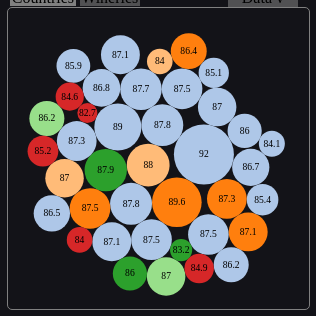
D3 v4 page, settled after 360 driven frames (6 s of simulated time); the page loaded 1 data file(s).


    var chart = bubbleChart().width(300).height(300).showTitleOnCircle(true);
    var typeOfChart=0;
    d3.csv('score_by_country_lt_15.csv', function(error, data) {
      if (error) {
          console.error('Error getting or parsing the data.');
          throw error;
      }
      // selection.datum() returns the bound datum for the first element in the selection and doesn't join the specified array of data with the selected elements
      d3.select('#the_chart').datum(data).call(chart);
    });



        function clearBox()
        {  
            d3.selectAll("svg").remove();
        }


    d3.selectAll("#wineriesb").on("click", function() {
        clearBox();
        typeOfChart=1;
        document.getElementById("dropTitle").innerHTML = "Data v";
        document.getElementById("countriesb").style.background="rgba(128, 128, 128, 0.568)";
        document.getElementById("wineriesb").style.background="grey";
        d3.csv('score_by_winery_top100.csv', function(error, data) {
            if (error) {
                console.error('Error getting or parsing the data.');
                throw error;
            }
            chart.columnForColors("winery").columnForTitle("winery").
            minRadius(10).maxRadius(20).minscore(94).maxScore(98).forceApart(5);
            //selection.datum() returns the bound datum for the first element in the selection and doesn't join the specified array of data with the selected elements
            d3.select('#the_chart').datum(data).call(chart);
        });
    });

    d3.selectAll("#countriesb").on("click", function() {
        clearBox();
        typeOfChart=0;
        document.getElementById("dropTitle").innerHTML = "Data v";
        document.getElementById("wineriesb").style.background="rgba(128, 128, 128, 0.568)";
        document.getElementById("countriesb").style.background="grey";
        d3.csv('score_by_country_lt_15.csv', function(error, data) {
            if (error) {
                console.error('Error getting or parsing the data.');
                throw error;
            }
            chart.columnForColors("continent").columnForTitle("country").
            minRadius(10).maxRadius(30).minscore(82.7).maxScore(92).forceApart(10);
            //selection.datum() returns the bound datum for the first element in the selection and doesn't join the specified array of data with the selected elements
            d3.select('#the_chart').datum(data).call(chart);
        });
    });

    d3.selectAll("#All").on("click", function() {
        clearBox();
        document.getElementById("dropTitle").innerHTML = "Data v";
        if (typeOfChart==0) {
            document.getElementById("wineriesb").style.background="rgba(128, 128, 128, 0.568)";
            document.getElementById("countriesb").style.background="grey";
            d3.csv('score_by_country_lt_15.csv', function(error, data) {
                if (error) {
                    console.error('Error getting or parsing the data.');
                    throw error;
                }
                chart.columnForColors("continent").columnForTitle("country").
                minRadius(10).maxRadius(30).minscore(82.7).maxScore(92).forceApart(10);
                //selection.datum() returns the bound datum for the first element in the selection and doesn't join the specified array of data with the selected elements
                d3.select('#the_chart').datum(data).call(chart);
            });
        }
        else {
            document.getElementById("countriesb").style.background="rgba(128, 128, 128, 0.568)";
            document.getElementById("wineriesb").style.background="grey";
            d3.csv('score_by_winery_top100.csv', function(error, data) {
                if (error) {
                    console.error('Error getting or parsing the data.');
                    throw error;
                }
                chart.columnForColors("winery").columnForTitle("winery").
                minRadius(10).maxRadius(20).minscore(94).maxScore(98).forceApart(5);
                //selection.datum() returns the bound datum for the first element in the selection and doesn't join the specified array of data with the selected elements
                d3.select('#the_chart').datum(data).call(chart);
            });
        }
    });

    d3.selectAll("#LT20").on("click", function() {
        clearBox();
        document.getElementById("dropTitle").innerHTML = "LT20 v";
        if (typeOfChart==0) {
            document.getElementById("wineriesb").style.background="rgba(128, 128, 128, 0.568)";
            document.getElementById("countriesb").style.background="grey";
            d3.csv('score_by_country_lt_15.csv', function(error, data) {
                if (error) {
                    console.error('Error getting or parsing the data.');
                    throw error;
                }
                chart.columnForColors("continent").columnForTitle("country").
                minRadius(10).maxRadius(30).minscore(82.7).maxScore(92).forceApart(10);
                //selection.datum() returns the bound datum for the first element in the selection and doesn't join the specified array of data with the selected elements
                d3.select('#the_chart').datum(data).call(chart);
            });
        }
        else {
            document.getElementById("countriesb").style.background="rgba(128, 128, 128, 0.568)";
            document.getElementById("wineriesb").style.background="grey";
            d3.csv('score_by_winery_lt_20_top100.csv', function(error, data) {
                if (error) {
                    console.error('Error getting or parsing the data.');
                    throw error;
                }
                chart.columnForColors("winery").columnForTitle("winery").
                minRadius(10).maxRadius(20).minscore(93).maxScore(98).forceApart(5);
                //selection.datum() returns the bound datum for the first element in the selection and doesn't join the specified array of data with the selected elements
                d3.select('#the_chart').datum(data).call(chart);
            });
        }
    });

    d3.selectAll("#LT15").on("click", function() {
        clearBox();
        document.getElementById("dropTitle").innerHTML = "LT15 v";
        if (typeOfChart==0) {
            document.getElementById("wineriesb").style.background="rgba(128, 128, 128, 0.568)";
            document.getElementById("countriesb").style.background="grey";
            d3.csv('score_by_country_lt_15.csv', function(error, data) {
                if (error) {
                    console.error('Error getting or parsing the data.');
                    throw error;
                }
                chart.columnForColors("continent").columnForTitle("country").
                minRadius(10).maxRadius(30).minscore(82.7).maxScore(92).forceApart(10);
                //selection.datum() returns the bound datum for the first element in the selection and doesn't join the specified array of data with the selected elements
                d3.select('#the_chart').datum(data).call(chart);
            });
        }
        else {
            document.getElementById("countriesb").style.background="rgba(128, 128, 128, 0.568)";
            document.getElementById("wineriesb").style.background="grey";
            d3.csv('score_by_winery_top100.csv', function(error, data) {
                if (error) {
                    console.error('Error getting or parsing the data.');
                    throw error;
                }
                chart.columnForColors("winery").columnForTitle("winery").
                minRadius(10).maxRadius(20).minscore(94).maxScore(98).forceApart(5);
                //selection.datum() returns the bound datum for the first element in the selection and doesn't join the specified array of data with the selected elements
                d3.select('#the_chart').datum(data).call(chart);
            });
        }
    });



    function myFunction() {
        document.getElementById("myDropdown").classList.toggle("show");
    }

    // Close the dropdown menu if the user clicks outside of it
    window.onclick = function(event) {
      if (!event.target.matches('.dropbtn')) {

        var dropdowns = document.getElementsByClassName("dropdown-content");
        var i;
        for (i = 0; i < dropdowns.length; i++) {
          var openDropdown = dropdowns[i];
          if (openDropdown.classList.contains('show')) {
            openDropdown.classList.remove('show');
          }
        }
      }
    }

// ── bubble_chart.js
/**
 * Purpose:
 * Generate a reusable bubble chart
 * 
 * Instantiate the settings before rendering the bubble chart
 * Generate a reusable bubble chart using d3.v4.js on a dataset loaded through D3.
 * 
 * Original Author: Deborah Mesquita
 * Source: 
 * 
 * {@link https://bl.ocks.org/dmesquita/37d8efdb3d854db8469af4679b8f984a Deborah Mesquita's block}
 *	
 * {@link https://medium.freecodecamp.org/a-gentle-introduction-to-d3-how-to-build-a-reusable-bubble-chart-9106dc4f6c46 Tutorial and explanation}
 * 
 * {@link https://taylorchasewhite.github.io/babyNames/ Live demo}
 * @author Deborah Mesquita
 * @author Taylor White <whitetc2@gmail.com>
 * @since  07.04.17
 * @summary  Generate a reusable bubble chart
 * @requires d3.v4.js
 * @class
 * 
 * @example
 * var chart = bubbleChart(); // instantiate the chart
 * 
 * // update settings
 * chart.width(850).height(850).minRadius(7).maxRadius(55).forceApart(-170); 
 * 
 * // example of chaining
 * chart.columnForColors("Sex").columnForRadius("BirthCount");
 * chart.
 * (["M","F"],["#70b7f0","#e76486"]).showTitleOnCircle(true);
 * chart.title('Most popular baby names in 2016').columnForTitle("Name");
 * chart.unitName("babies");
 * 
 * // load the data and render the chart 
 * d3.select("#divBubbleChart")
 * 	.data(newData)
 * 	.call(chart);
 * 
 * @returns Chart function so that you can render the chart when ready
 */
function bubbleChart() {
	var width = 960,
	height = 960,
	marginTop = 10,
	minRadius = 10	,
	maxRadius = 30,
	//maxRadius = 80,
	minscore = 82.7,
	maxScore = 92,
	//maxScore = 5700, //added
	columnForColors = "continent",
	columnForTitle = "country",
	//columnForColors = "winery",
	//columnForTitle = "winery",
	columnForRadius = "avgscore2",
	//columnForColors = "category",
	//columnForTitle = "title",
	//columnForRadius = "views",
	forceApart =10,
	unitName="points",
	customColors=false,
	customRange,
	customDomain,
	chartSelection,
	chartSVG,
	showTitleOnCircle=false;

	/**
	 * The command to actually render the chart after setting the settings.
	 * @public
	 * @param {string} selection - The div ID that you want to render in 
	 */
	function chart(selection) {
		var data = selection.datum();
		chartSelection=selection;
		var div = selection,
		svg = d3.select("#the_chart");
		svg = svg.append("svg");
		svg.attr('width', width).attr('height', height);
		chartSVG=svg;

		var tooltip = selection
		.append("div")
		.style("position", "absolute")
		.style("visibility", "hidden")
		.style("color", "white")
		.style("background-color", "#626D71")
		.style("border-radius", "6px")
		.style("text-align", "center")
		.style("font-family", "monospace")
		.style("width", "300px")
		.text("");


		var simulation = d3.forceSimulation(data)
		.force("charge", d3.forceManyBody().strength([forceApart]))
		.force("collision", d3.forceCollide().radius(function(d) {
			return (minRadius+((d[columnForRadius]-minscore)/(maxScore-minscore)*(maxRadius-minRadius)));
		}))
	//	.force("collisionWalls", d3.forceCollide().)
		.on("tick", ticked);

		function ticked(e) {
			node.attr("transform",function(d) {
				return "translate(" + [d.x+(width / 2), d.y+((height+marginTop) / 2)] +")";
			});
		}

		var colorCircles;
		if (!customColors) {
			colorCircles = d3.scaleOrdinal(d3.schemeCategory20.slice(1,10));
		} 
		else {
			colorCircles = d3.scaleOrdinal()
			.domain(customDomain)
			.range(customRange);
		}
	
		var minRadiusDomain = d3.min(data, function(d) {
			return +d[columnForRadius];
		});
		var maxRadiusDomain = d3.max(data, function(d) {
			return +d[columnForRadius];
		});
		var scaleRadius = d3.scaleLinear()
		.domain([minRadiusDomain, maxRadiusDomain])
		.range([minRadius, maxRadius])

		var node = svg.selectAll("circle")
		.data(data)
		.enter()
		.append("g")
		.attr('transform', 'translate(' + [width / 2, height / 2] + ')')
		.style('opacity',1);
			
		node.append("circle")
		.attr("id",function(d,i) {
			return i;
		})
		.attr('r', function(d) {
			return scaleRadius(d[columnForRadius]);
		})
		.style("fill", function(d) {
			return colorCircles(d[columnForColors]);
		})
		.on("mouseover", function(d) {
			tooltip.html(d[columnForTitle] + "<br/>"+ d[columnForColors] + "<br/>" + d[columnForRadius] + " "+ unitName);
			return tooltip.style("visibility", "visible");
		})
		.on("mouseout", function() {
			return tooltip.style("visibility", "hidden");
		});
		node.append("clipPath")
		.attr("id",function(d,i) {
			return "clip-"+i;
		})
		.append("use")
		.attr("xlink:href",function(d,i) {
			return "#" + i;
		});
		if (showTitleOnCircle) {
			node.append("text")
			.attr("clip-path",function(d,i) {
				return "url(#clip-" + i + ")"
			})
			.attr("text-anchor", "middle")
			.attr("font-size",".6em")
			.append("tspan")
			.attr("x",function(d) {
				return 0;//-1*scaleRadius(d[columnForRadius])/3;
			})
			.attr("y",function(d) {
				return ".3em";//scaleRadius(d[columnForRadius])/4;
			})
			.text(function(d) {
				return d[columnForRadius];
			})
			.on("mouseover", function(d) {
				tooltip.html(d[columnForTitle] + "<br/>" + d[columnForColors] + "<br/>" + d[columnForRadius] + " "+ unitName);
				return tooltip.style("visibility", "visible");
			})
			.on("mouseout", function() {
				return tooltip.style("visibility", "hidden");
			});
		}

	/*	svg.append('text')
			.attr('x',width/2).attr('y',marginTop)
			.attr("text-anchor", "middle")
			.attr("font-size","1.8em")
			.text(title);*/

	var buttons = d3.select("#buttonsbubble");
	buttons.selectAll(".btn").on("mouseover",function(d) {
	})


	}


	chart.width = chartWidth;
	chart.height = chartHeight;
	chart.minscore = chartminscore;
	chart.maxScore = chartmaxScore;
	chart.columnForColors = chartColForColors;
	chart.columnForRadius = chartColForRadius;
	chart.columnForTitle = chartColForTitle;
	chart.minRadius = chartMinRadius;
	chart.maxRadius = chartMaxRadius;
	chart.forceApart = chartForceApart;
	chart.unitName = chartUnitName;
	chart.customColors = chartCustomColors;
	chart.showTitleOnCircle = chartShowTitleOnCircle;
	chart.title=chartTitle;
	chart.remove = chartRemove;

	/**
	 * Get/set the height of the chart
	 * Use 'chart.width' to get or set. 
	 * @example
	 * chart.columnForColors(960);	// Sets the width of the SVG to 960
	 * chart.columnForColors();	// returns 960
	 * 
	 * @public
	 * @param {number} [value] - The width of the chart 
	 * @returns function - Chart, allowing chaining of commands
	 */
	function chartWidth(value) {
		if (!arguments.length) {
			return width;
		}
		width = value;
		return chart;
	};

	/**
	 * Get/set the height of the chart.
	 * Use 'chart.height' to get or set. 
	 * @example
	 * chart.height(960);	// Sets the height of the SVG to 960
	 * chart.height();		// returns 960
	 * 
	 * @public
	 * @param {number} [value] - The height of the chart
	 * @returns function - Chart, allowing chaining of commands
	 */
	function chartHeight(value) {
		if (!arguments.length) {
			return height;
		}
		height = value;
		marginTop=0.05*height;
		return chart;
	};


	/**
	 * Get/set the property used to determine the colors of the bubbles. 
	 * Use 'chart.columnForColors' to get or set. 
	 * @example
	 * chart.columnForColors("Sex");	// Sets the column to birthCount
	 * chart.columnForColors();	// returns "Sex"
	 * @public
	 * @param {string} [value] - Property name to bind the bubble color to.
	 * @returns function - Chart, allowing chaining of commands
	 */
	function chartColForColors(value) {
		if (!arguments.length) {
			return columnForColors;
		}
		columnForColors = value;
		return chart;
	};
	
	/**
	 * Get/set the property to determine the titles of the bubbles.
	 * Use 'chart.columnForTitle' to get or set. 
	 * @example
	 * chart.columnForTitle("Name");	// Sets the column to birthCount
	 * chart.columnForTitle();		// returns "Name"
	 * 
	 * @param {string} [value] - Property name to bind the bubble title to.
	 * @returns function - Chart, allowing chaining of commands
	 */
	function chartColForTitle(value) {
		if (!arguments.length) {
			return columnForTitle;
		}
		columnForTitle = value;
		return chart;
	};

	/**
	 * Get/set the property to determine the radii of the bubbles.
	 * Use 'chart.columnForRadius' to get or set. 
	 * 
	 * @example
	 * chart.columnForRadius("birthCount");	// Sets the column to birthCount
	 * chart.columnForRadius();		// returns "birthCount"
	 * @public
	 * @param {string} [value] - Property name to bind the bubble radius to. Requires a numerical property.
	 * @returns function - Chart, allowing chaining of commands
	 */
	function chartColForRadius (value) {
		if (!arguments.length) {
			return columnForRadius;
		}
		columnForRadius = value;
		return chart;
	};
	
	/**
	 * Get/set the minimum radius of the bubbles.
	 * Use 'chart.minRadius' to get or set. 
	 * @example
	 * 	chart.columnForColors(3); 	// Sets the column to birthCount
	 *  chart.columnForColors();	// returns 3
	 * 
	 * @param {number} [value] - The minimum radius for the width of the bubbles
	 * @returns function - Chart, allowing chaining of commands
	 */
	function chartMinRadius(value) {
		if (!arguments.length) {
			return minRadius;
		}
		minRadius = value;
		return chart;
	};

	function chartminscore(value) {
		if (!arguments.length) {
			return chartminscore;
		}
		minscore = value;
		return chart;
	};

	function chartmaxScore(value) {
		if (!arguments.length) {
			return chartmaxScore;
		}
		maxScore = value;
		return chart;
	};

	/**
	 * Get/set the maximum radius of the bubbles.
	 * Use 'chart.maxRadius' to get or set.
	 * 
	 * @public
	 * @param {number} [value] - The maximum radius of the bubbles for the largest value in the dataset
	 * @returns function - Chart, allowing chaining of commands
	 */
	function chartMaxRadius(value) {
		if (!arguments.length) {
			return maxRadius;
		}
		maxRadius = value;
		return chart;
	};
	
	/**
	 * Get/set the unit name for the property the is represented by the radius of the bubbles. 
	 * Used in the tooltip of the bubbles.
	 * Use 'chart.unitName' to get or set.
	 * @example
	 * chart.unitName(" babies");	// Sets the column to birthCount
	 * chart.unitName();		// returns " babies"
	 * 
	 * @public
	 * @param {any} [value] - The unit name to display on the tooltip when hovering over a bubble
	 * @returns function - Chart, allowing chaining of commands
	 */
	function chartUnitName(value) {
		if (!arguments.length) {
			return unitName;
		}
		unitName = value;
		return chart;
	};
	
	/**
	 * Get/set the force the separates and pushes together the bubbles on loading of the chart
	 * Use 'chart.forceApart' to get or set.
	 * @example
	 * chart.forceApart(150);	// Sets the column to birthCount
	 * chart.forceApart();	// returns 150
	 * 
	 * @public
	 * @param {any} [value] - Determines the force to separate the bubbles from each other when loading the chart
	 * @returns function - Chart, allowing chaining of commands
	 */
	function chartForceApart(value) {
		if (!arguments.length) {
			return forceApart;
		}
		forceApart = value;
		return chart;
	};
	
	/**
	 * Get/set the property that determines if we show or hide the title of the data on the bubbles.
	 * Use 'chart.showTitleOnCircle' to get or set.
	 * @example
	 * chart.showTitleOnCircle(true); 	
	 * chart.forceApart();	// returns true
	 * 
	 * @public
	 * @param {boolean} [value] - Determines whether to show or hide the title of the data on the bubbles
	 * @returns function - Chart, allowing chaining of commands
	 */
	function chartShowTitleOnCircle(value) {
		if (!arguments.length) {
			return showTitleOnCircle;
		}
		showTitleOnCircle = value;
		return chart;
	};
	
	/**
	 * Set the domain and range of the colors used for the bubbles. This is only needed if you want to use custom colors in the chart.
	 * Use 'chart.customColors' to set.
	 * @example
	 * chart.customColors(["M","F"], ["#70b7f0","#e76486"]); 	// Sets the custom colors domain and range
	 * 
	 * @param {any[]} domain - The domain. This is the set of categories used for binding the colors.
	 * @param {string[]} range - The range. This is an array of color codes that you want to represent each category in the domain.
	 * 							 Note: The length of the array must perfectly match the length of the domain array.
	 * @returns function - Chart, allowing chaining of commands
	 */
	function chartCustomColors(domain,range) {
		customColors=true;
		customDomain=domain;
		customRange=range;
		return chart;
	};
	
	/**
	 * Get/set the property that determines the title of the chart.
	 * Use 'chart.title' to get or set.
	 * @example
	 * chart.title("Birth Count in the U.S. in 2016"); // Sets the chart title
	 * chart.title();	// returns "Birth Count in the U.S. in 2016"
	 * @public
	 * @param {string} value - The title of the chart
	 * @returns function - Chart, allowing chaining of commands
	 */
	function chartTitle(value) {
		if (!arguments.length) {
			return title;
		}
		title = value;
		return chart;
	}
	
	/**
	 * Animate the removal of data from the chart (and the title)
	 * @public
	 * @param {function} [callback] - At the end of each node animation call this function for each node
	 * @returns function - Chart, allowing chaining of commands
	 */
	function chartRemove(callback) {
		chartSVG.selectAll("text")
		.style("opacity",1)
		.transition()
		.duration(500)
		.style("opacity", "0")
		.remove();	
		console.log("ok");
		if (!arguments.length) {	
			chartSVG.selectAll("g")
			.style("opacity",1)
			.transition()
			.duration(500)
			.style("opacity", "0")
			.remove();		
		}
		else {			
			chartSVG.selectAll("g")
			.style("opacity",1)
			.duration(500)
			.style("opacity", "0")
			.remove()
			.on("end", callback);
		}
		return chart;
	}
	return chart;
}


### data: score_by_country_lt_15.csv
country, avg_score, avgscore2, continent
England, 92, 92, Europe
India, 89.57, 89.6, Asia
Austria, 88.97, 89, Europe
Morocco, 88, 88, Africa
Canada, 87.92, 87.9, North America
Germany, 87.84, 87.8, Europe
France, 87.82, 87.8, Europe
Slovenia, 87.71, 87.7, Europe
Bulgaria, 87.54, 87.5, Europe
Armenia, 87.5, 87.5, Asia
Cyprus, 87.5, 87.5, Europe
Czech Rep, 87.5, 87.5, Europe
Hungary, 87.28, 87.3, Europe
Israel, 87.27, 87.3, Asia
Italy, 87.15, 87.1, Europe
Georgia, 87.13, 87.1, Europe
Turkey, 87.11, 87.1, Asia
South Afr, 87.01, 87, Africa
Macedonia, 87, 87, Europe
New Zeala, 86.99, 87, Oceania
Portugal, 86.78, 86.8, Europe
Greece, 86.65, 86.7, Europe
Bosnia an, 86.5, 86.5, Europe
Lebanon, 86.43, 86.4, Asia
Moldova, 86.22, 86.2, Europe
Australia, 86.17, 86.2, Oceania
Serbia, 86, 86, Europe
US, 85.96, 86, North America
Romania, 85.9, 85.9, Europe
Spain, 85.4, 85.4, Europe
Chile, 85.19, 85.2, South America
Croatia, 85.07, 85.1, Europe
Argentina, 84.93, 84.9, South America
Uruguay, 84.6, 84.6, South America
Ukraine, 84.07, 84.1, Europe
Brazil, 84.04, 84, South America
Egypt, 84, 84, Africa
Mexico, 83.22, 83.2, North America
Peru, 82.7, 82.7, South America